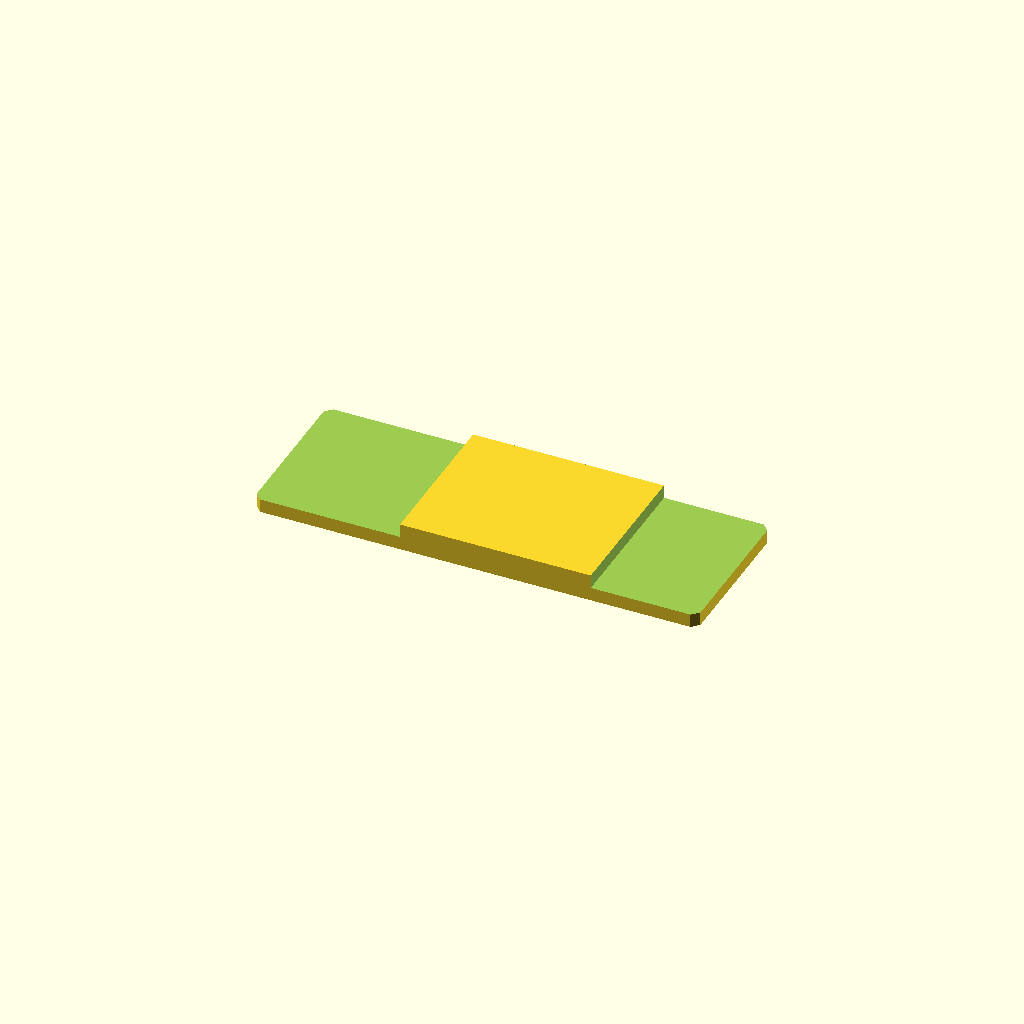
Cell 1: rendered with the file's own defaults.
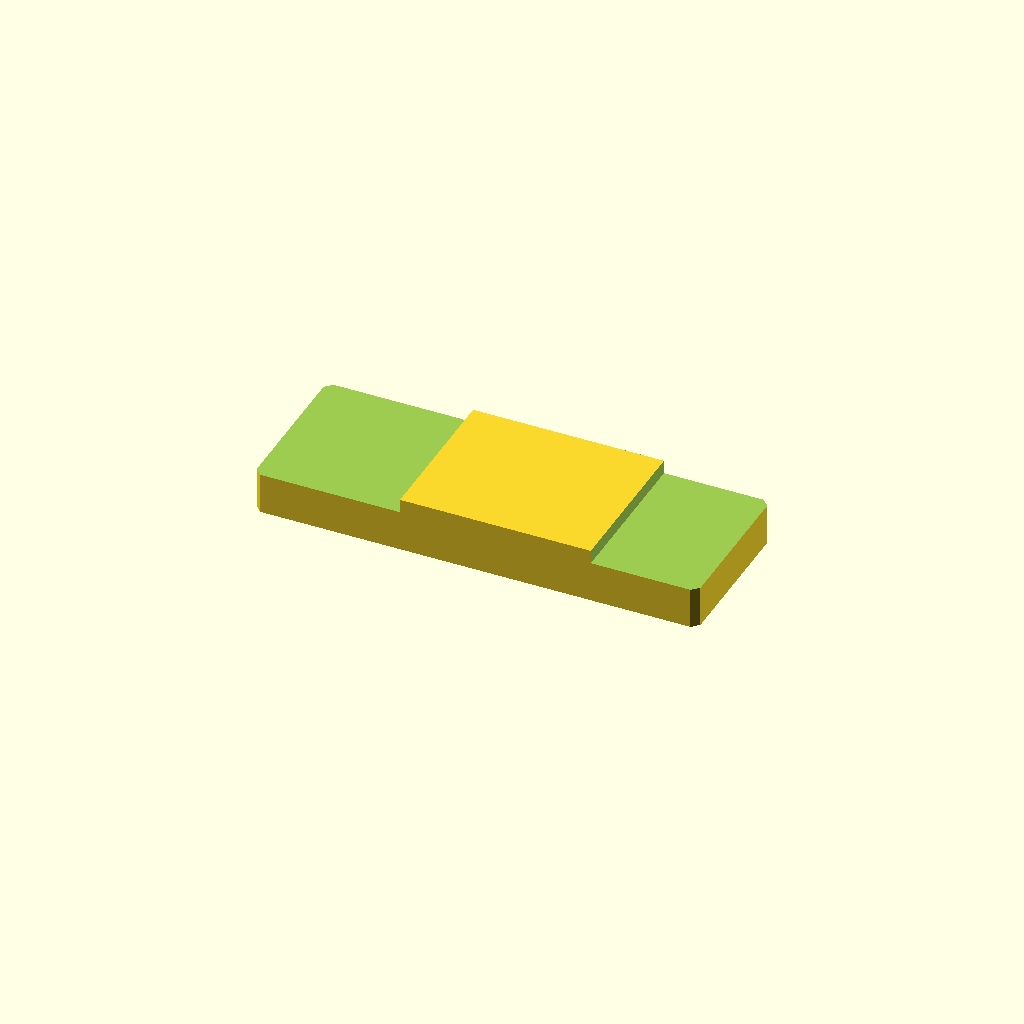
Cell 2: the same model with plate_t = 16.
All cells are drawn from one camera (rotation 55°, 0°, 25°, orthographic, colour scheme Cornfield), so only the parameter changes between them.
OpenSCAD source file optional_data/data/sketch2/steppedbars/part_0206.scad:
$fn = 32;

// ----------------------------------------------------------------------
// Stepped bar: centerstep, 130 x 46 x 8/4 mm
// ----------------------------------------------------------------------

// --- parameters (mm) ---
bar_l = 130;              // bar length, X
bar_w = 46;               // bar width, Y
plate_t = 8;              // thickness of the thick zone, Z
thin_t = 4;               // thickness of the thin zone
corner_c = 2;             // corner chamfer of the bar
step_cut = 4;             // material removed from the thin zone
thick_from = 42.9;        // start of the thick middle zone
thick_to = 98.8;          // end of the thick middle zone
depth_1 = 4;              // depth of cut 1 from the top face
depth_2 = 4;              // depth of cut 2 from the top face
fit_tol = 0.1;            // declared fit tolerance (prompt contract)
free_tol = 0.3;           // declared free tolerance (prompt contract)

profile = [[2, 0], [128, 0], [130, 2], [130, 44], [128, 46], [2, 46], [0, 44], [0, 2]];  // primary outline, 8 points, counter clockwise
void_1 = [[-1, -1], [42.9, -1], [42.9, 47], [-1, 47]];  // thin left end, 4 points
void_2 = [[98.8, -1], [131, -1], [131, 47], [98.8, 47]];  // thin right end, 4 points

// --- the one profile operation ---
difference() {
  linear_extrude(height = plate_t) polygon(points = profile);
  translate([0, 0, plate_t - depth_1])
    linear_extrude(height = depth_1 + 1) polygon(points = void_1);
  translate([0, 0, plate_t - depth_2])
    linear_extrude(height = depth_2 + 1) polygon(points = void_2);
}
Parameter table extracted from the source (name, type, default, range or options):
bar_l: number, default 130
bar_w: number, default 46
plate_t: number, default 8
thin_t: number, default 4
corner_c: number, default 2
step_cut: number, default 4
thick_from: number, default 42.9
thick_to: number, default 98.8
depth_1: number, default 4
depth_2: number, default 4
fit_tol: number, default 0.1
free_tol: number, default 0.3
